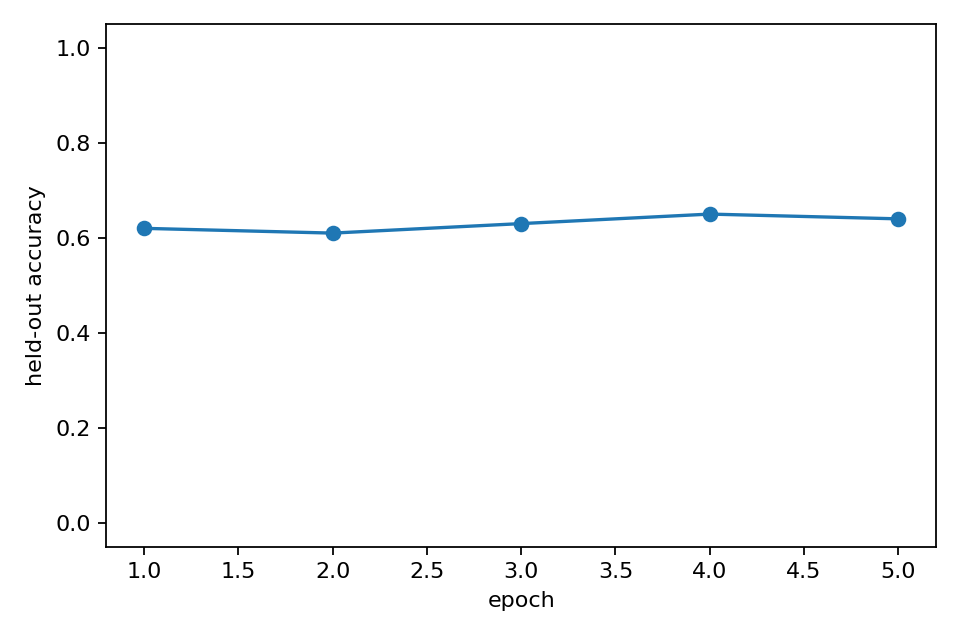

Values plotted in this chart, from the file beside it:
epoch, heldout_accuracy, epoch_wall_time_s
1, 0.62, 10.57
2, 0.61, 10.61
3, 0.63, 10.5
4, 0.65, 10.44
5, 0.64, 10.42
